The GitHub repository woodenchair/cv_hw contains a labelled image folder "night-haze" with 2 categories: clear, hazy. Examples follow, each with its label.

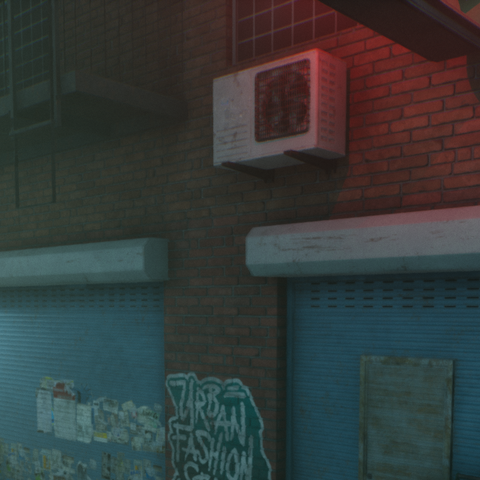
Label: hazy

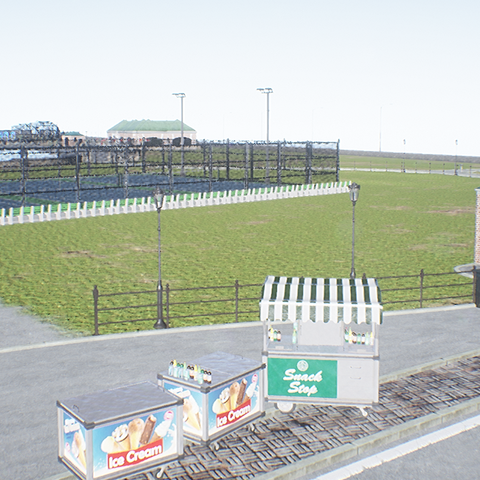
Label: clear

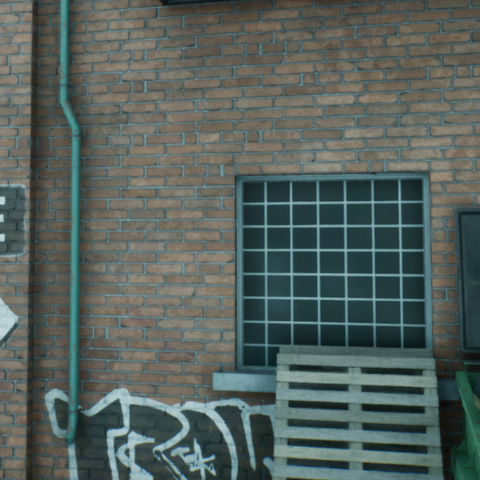
Label: clear

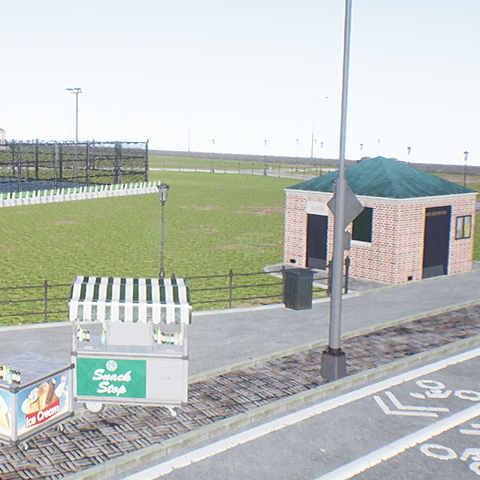
Label: clear

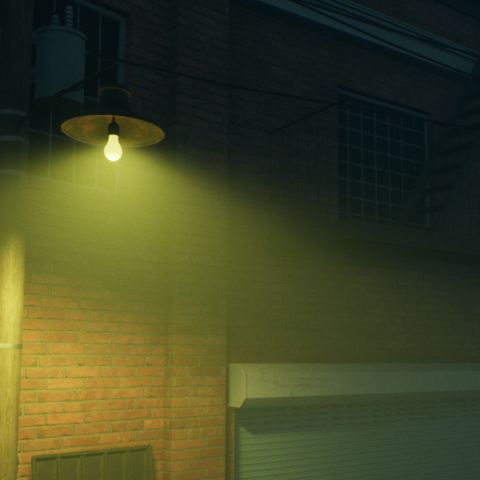
Label: hazy

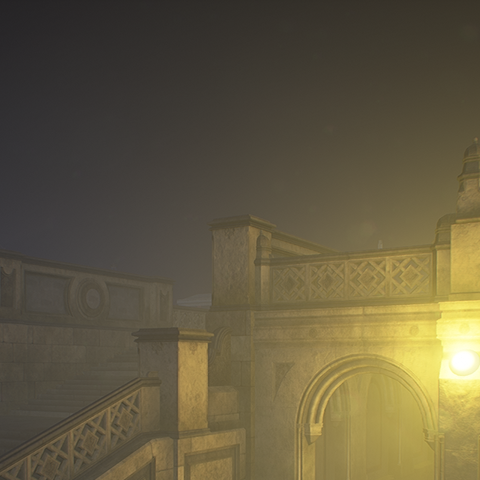
Label: hazy
